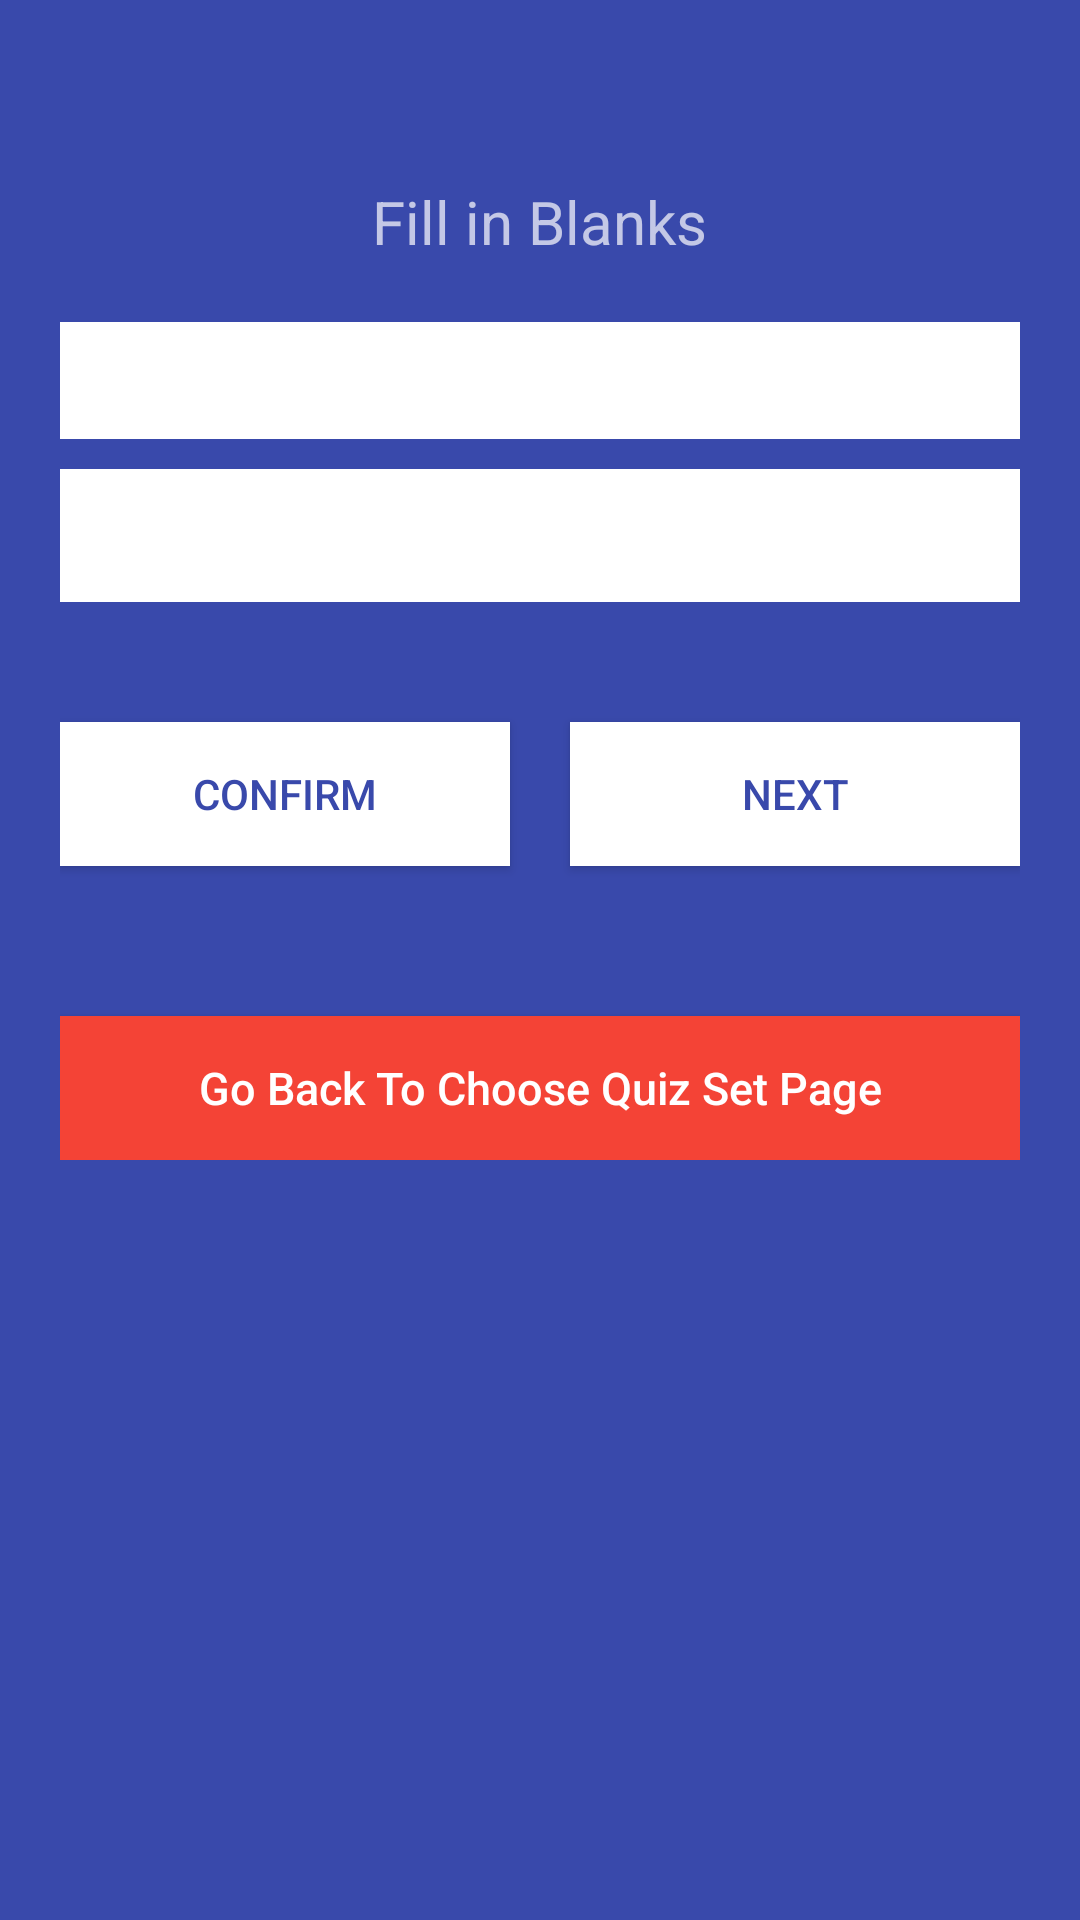

Here is an Android app screen rendered from its layout file. Give the layout XML and the strings, colors and styles it references.
<!-- AndroidManifest.xml: application theme AppTheme -->
<!-- res/layout/activity_show_fillin_blank__s.xml -->
<LinearLayout xmlns:android="http://schemas.android.com/apk/res/android"

    android:layout_width="fill_parent"
    android:layout_height="fill_parent">

    <ScrollView xmlns:android="http://schemas.android.com/apk/res/android"
        android:layout_width="fill_parent"
        android:layout_height="fill_parent"
        android:background="@color/bg_register"
        android:scrollbarStyle="outsideOverlay">
        <LinearLayout
            android:id="@+id/linearLayout1"
            android:layout_width="match_parent"
            android:layout_height="wrap_content"
            android:orientation="vertical"
            android:layout_gravity="top"
            >

            <LinearLayout
                android:layout_width="match_parent"
                android:layout_height="wrap_content"
                android:layout_gravity="top"
                android:orientation="vertical"
                android:gravity="center_vertical|center_horizontal"
                android:paddingLeft="20dp"
                android:paddingRight="20dp" >
        <TextView
            android:layout_width="wrap_content"
            android:layout_height="wrap_content"
            android:id="@+id/quiznum"
            android:layout_centerHorizontal="true"
            android:layout_centerVertical="true"
            android:paddingBottom="20dp"
            android:textColor="@color/white"
            android:textSize="30dp" />
        <TextView
            android:layout_width="wrap_content"
            android:layout_height="wrap_content"
            android:text="Fill in Blanks"
            android:layout_centerHorizontal="true"
            android:layout_centerVertical="true"
            android:paddingBottom="20dp"
            android:textSize="20dp" />
        <TextView
            android:id="@+id/question"
            android:layout_width="fill_parent"
            android:layout_height="wrap_content"
            android:layout_marginBottom="10dp"
            android:background="@color/input_register_bg"
            android:padding="10dp"
            android:singleLine="false"
            android:textColor="@color/input_register" />

        <EditText
            android:id="@+id/optiona"
            android:layout_width="fill_parent"
            android:layout_height="wrap_content"
            android:layout_marginBottom="10dp"
            android:background="@color/input_register_bg"
            android:hint="@string/hint_answer"
            android:padding="10dp"
            android:singleLine="false"
            android:inputType="textCapWords"
            android:textColor="@color/input_register" />


        

        <LinearLayout
            android:orientation="horizontal"
            android:layout_width="match_parent"
            android:layout_height="wrap_content"
            android:layout_marginTop="20dp">


            <Button
                android:id="@+id/confirmans"
                style="?android:attr/buttonStyleSmall"
                android:layout_width="0dp"
                android:layout_height="fill_parent"
                android:layout_weight="1"

                android:layout_marginTop="10dip"
                android:layout_marginBottom="10dip"
                android:layout_marginRight="10dip"
                android:background="@color/white"
                android:text="Confirm"
                android:textColor="@color/bg_register" />

            <Button
                android:id="@+id/btnNextQuestion"
                style="?android:attr/buttonStyleSmall"
                android:layout_width="0dp"
                android:layout_height="fill_parent"
                android:layout_weight="1"
                android:layout_marginTop="10dip"
                android:layout_marginBottom="10dip"
                android:layout_marginLeft="10dip"
                android:background="@color/white"
                android:text="@string/btn_nextquestion"
                android:textColor="@color/bg_register" />


        </LinearLayout>

        <Button
            android:id="@+id/btnBackToChooseSet"
            android:layout_width="fill_parent"
            android:layout_height="wrap_content"
            android:layout_marginTop="40dip"
            android:background="@color/bg_question"
            android:text="@string/btn_back_to_chooseset"
            android:textAllCaps="false"
            android:textColor="@color/white"
            android:textSize="15dp" />

        

    </LinearLayout>





</LinearLayout>
    </ScrollView>
    </LinearLayout>
<!-- resources referenced by this layout -->
<resources>
  <color name="bg_question">#F44336</color>
  <color name="bg_register">#3949AB</color>
  <color name="input_register">#222222</color>
  <color name="input_register_bg">#ffffff</color>
  <color name="white">#ffffff</color>
  <string name="btn_back_to_chooseset">Go Back To Choose Quiz Set Page</string>
  <string name="btn_nextquestion">Next</string>
  <string name="hint_answer">Input Your Answer</string>
  <style name="AppTheme" parent="Theme.AppCompat.NoActionBar">
  
      </style>
</resources>
